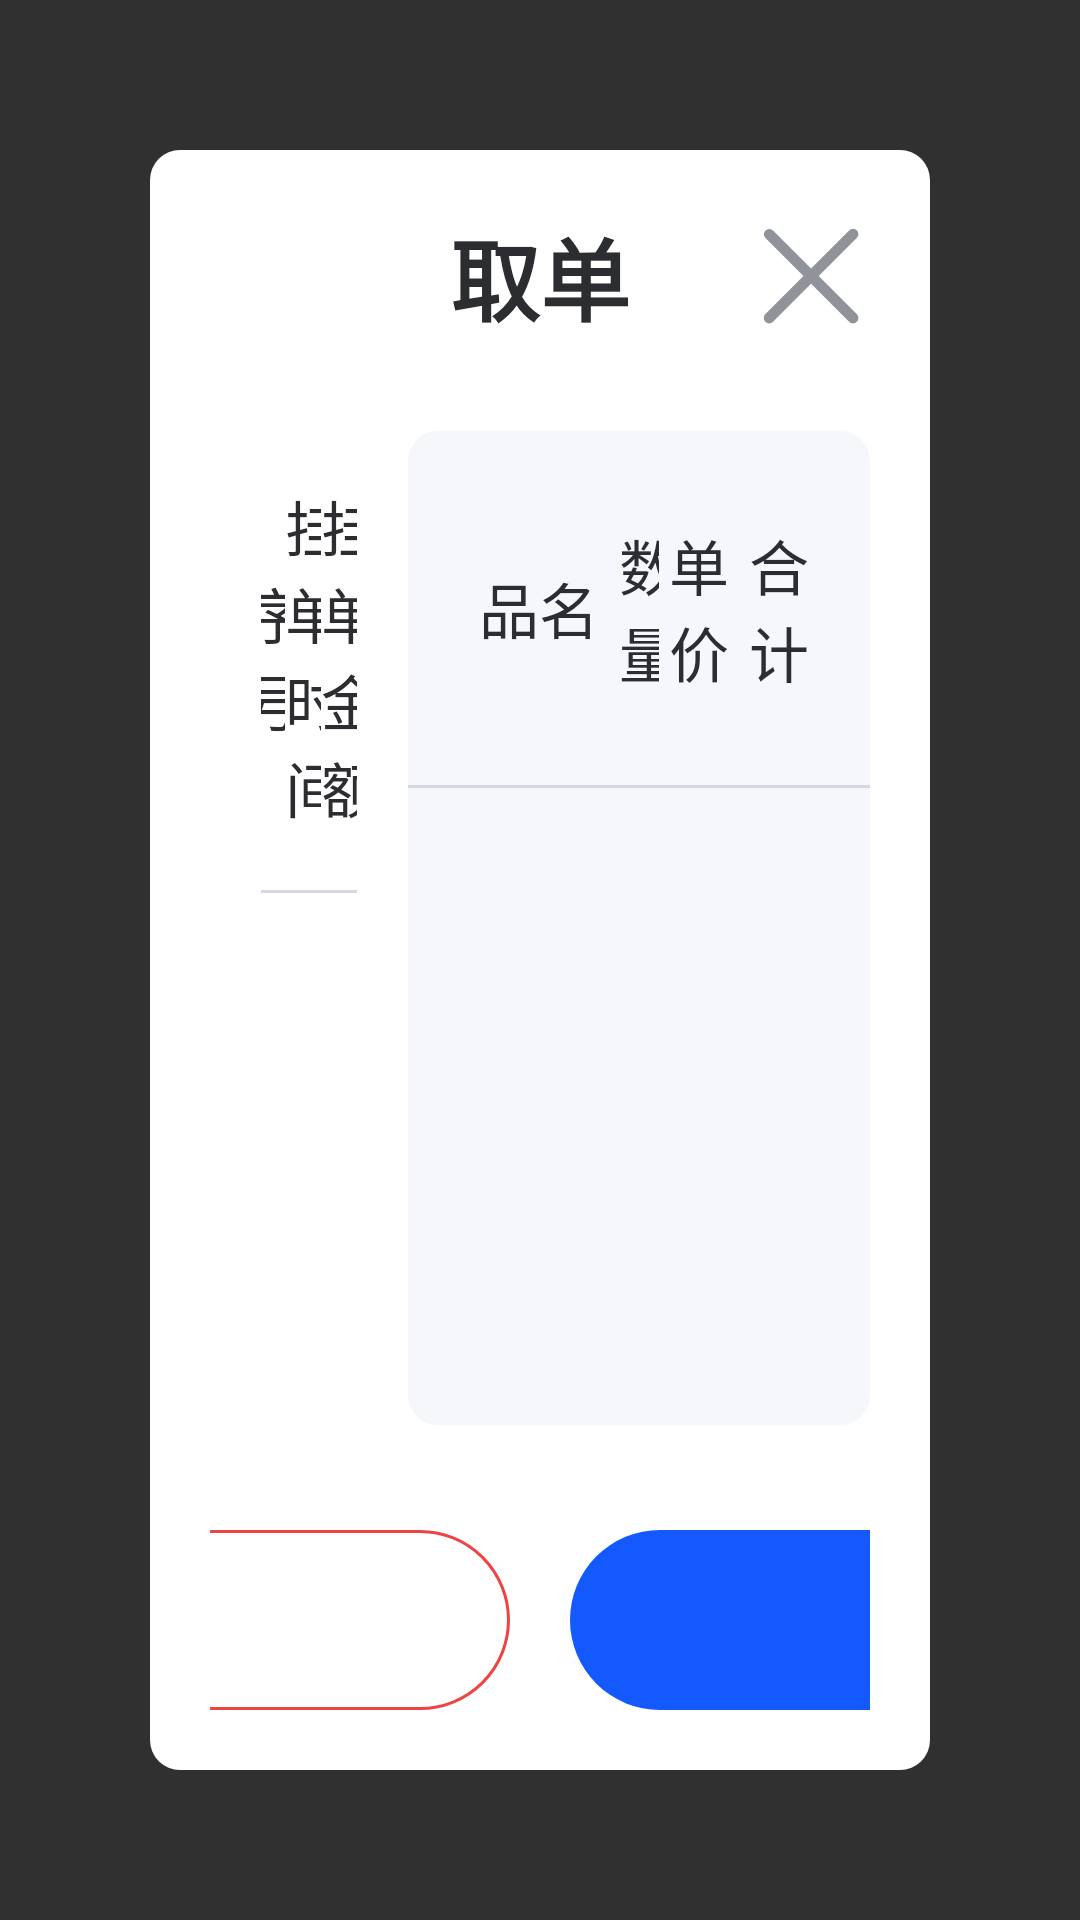

Write the Android layout XML for this screen, with the resource values it uses.
<!-- AndroidManifest.xml: application theme Base.Theme.UHMCS -->
<!-- res/layout/popupwindow_get_registration_shop.xml -->
<?xml version="1.0" encoding="utf-8"?>
<LinearLayout xmlns:android="http://schemas.android.com/apk/res/android"
    android:orientation="vertical"
    android:layout_width="match_parent"
    android:layout_height="match_parent">

    <LinearLayout
        android:padding="20dp"
        android:layout_width="match_parent"
        android:layout_height="match_parent"
        android:layout_margin="50dp"
        android:background="@drawable/white_bg"
        android:orientation="vertical">
        <RelativeLayout
            android:layout_marginBottom="30dp"
            android:layout_width="match_parent"
            android:layout_height="wrap_content">
            <TextView
                android:layout_width="wrap_content"
                android:layout_height="wrap_content"
                android:textColor="@color/black"
                android:textSize="30dp"
                android:text="@string/qudan_null1"
                android:textStyle="bold"
                android:layout_centerInParent="true" />
            <ImageView
                android:id="@+id/guanbi_btn"
                android:layout_centerVertical="true"
                android:layout_width="40dp"
                android:layout_height="40dp"
                android:src="@drawable/guanbi"
                android:layout_alignParentRight="true"/>
        </RelativeLayout>

        <LinearLayout
            android:layout_width="match_parent"
            android:layout_height="0dp"
            android:layout_weight="1"
            android:orientation="horizontal">
            <LinearLayout
                android:padding="17dp"
                android:layout_width="0dp"
                android:layout_weight="3"
                android:layout_height="match_parent"
                android:orientation="vertical">
                <LinearLayout
                    android:gravity="center"
                    android:layout_width="match_parent"
                    android:layout_height="wrap_content"
                    android:orientation="horizontal">
                    <TextView
                        android:id="@+id/xuhao"
                        android:gravity="center"
                        android:layout_width="0dp"
                        android:layout_height="wrap_content"
                        android:layout_weight="1"
                        android:textSize="20dp"
                        android:textColor="@color/black"
                        android:text="@string/No"/>

                    <TextView
                        android:id="@+id/guadan_time"
                        android:gravity="center"
                        android:layout_width="0dp"
                        android:layout_height="wrap_content"
                        android:layout_weight="1.5"
                        android:textSize="20dp"
                        android:textColor="@color/black"
                        android:text="@string/order_time"/>

                    <TextView
                        android:id="@+id/guadan_jine"
                        android:gravity="center"
                        android:layout_width="0dp"
                        android:layout_height="wrap_content"
                        android:layout_weight="1.5"
                        android:textSize="20dp"
                        android:textColor="@color/black"
                        android:text="@string/order_amount"/>

                </LinearLayout>
                <View
                    android:layout_marginTop="20dp"
                    android:layout_width="match_parent"
                    android:layout_height="1dp"
                    android:background="#FFD4D8E2"/>
                <androidx.recyclerview.widget.RecyclerView
                    android:id="@+id/guadan_rv"
                    android:layout_marginTop="20dp"
                    android:layout_width="match_parent"
                    android:layout_height="match_parent"/>
            </LinearLayout>
            <LinearLayout
                android:background="@drawable/blue_bg9"
                android:layout_width="0dp"
                android:layout_weight="7"
                android:layout_height="match_parent"
                android:orientation="vertical">
                <LinearLayout
                    android:layout_marginStart="17dp"
                    android:layout_marginEnd="17dp"
                    android:layout_marginTop="30dp"
                    android:gravity="center"
                    android:layout_width="match_parent"
                    android:layout_height="wrap_content"
                    android:orientation="horizontal">
                    <TextView
                        android:id="@+id/shop_name"
                        android:gravity="center"
                        android:layout_width="0dp"
                        android:layout_height="wrap_content"
                        android:layout_weight="2"
                        android:textSize="20dp"
                        android:textColor="@color/black"
                        android:text="@string/product_name"/>
                    <TextView
                        android:id="@+id/shop_num"
                        android:gravity="center"
                        android:layout_width="0dp"
                        android:layout_height="wrap_content"
                        android:layout_weight="0.5"
                        android:textSize="20dp"
                        android:textColor="@color/black"
                        android:text="@string/qty"/>

                    <TextView
                        android:id="@+id/shop_pice"
                        android:gravity="center"
                        android:layout_width="0dp"
                        android:layout_height="wrap_content"
                        android:layout_weight="1"
                        android:textSize="20dp"
                        android:textColor="@color/black"
                        android:text="@string/price"/>

                    <TextView
                        android:id="@+id/shop_heji"
                        android:gravity="center"
                        android:layout_width="0dp"
                        android:layout_height="wrap_content"
                        android:layout_weight="1"
                        android:textSize="20dp"
                        android:textColor="@color/black"
                        android:text="合计"/>

                </LinearLayout>
                <View
                    android:layout_marginTop="30dp"
                    android:layout_width="match_parent"
                    android:layout_height="1dp"
                    android:background="#FFD4D8E2"/>
                <androidx.recyclerview.widget.RecyclerView
                    android:id="@+id/guadan_shop_rv"
                    android:layout_marginStart="17dp"
                    android:layout_marginEnd="17dp"
                    android:layout_width="match_parent"
                    android:layout_height="match_parent"/>
            </LinearLayout>



        </LinearLayout>


        <LinearLayout
            android:layout_marginTop="35dp"
            android:gravity="center"
            android:layout_width="match_parent"
            android:layout_height="wrap_content"
            android:orientation="horizontal">

            <TextView
                android:id="@+id/delete_shop"
                android:layout_width="298dp"
                android:layout_height="60dp"
                android:layout_marginRight="@dimen/dp_10"
                android:background="@drawable/home_red_bg"
                android:gravity="center"
                android:text="@string/delete"
                android:textColor="#FFEF4444"
                android:textSize="24dp"
                android:textStyle="bold" />

            <TextView
                android:id="@+id/qudan_btn"
                android:background="@drawable/home_blue_bg1"
                android:layout_width="298dp"
                android:layout_height="60dp"
                android:text="@string/qudan_null1"
                android:focusable="true"
                android:focusableInTouchMode="true"
                android:textSize="24dp"
                android:textColor="@color/white"
                android:gravity="center"
                android:textStyle="bold"
                android:layout_marginStart="20dp"/>
        </LinearLayout>

    </LinearLayout>

</LinearLayout>
<!-- resources referenced by this layout -->
<resources>
  <color name="black">#2b2d30</color>
  <color name="white">#FFFFFFFF</color>
  <!-- drawable blue_bg9 (drawable) -->
  <?xml version="1.0" encoding="UTF-8"?>
  <shape xmlns:android="http://schemas.android.com/apk/res/android"
      android:shape="rectangle" >
  
      
      <solid android:color="#FFF6F7FB" />
      
  
  
      
  
      
      <corners android:radius="10dp" />
      
  
  
  
  
  
  
  </shape>
  <!-- drawable home_blue_bg1 (drawable) -->
  <?xml version="1.0" encoding="utf-8"?>
  <selector xmlns:android="http://schemas.android.com/apk/res/android">
      <item android:drawable="@drawable/blue_bg6" android:state_pressed="true"/>
      <item android:drawable="@drawable/blue_bg5" android:state_pressed="false"/>
  </selector>
  <!-- drawable home_red_bg (drawable) -->
  <?xml version="1.0" encoding="utf-8"?>
  <selector xmlns:android="http://schemas.android.com/apk/res/android">
      <item android:drawable="@drawable/red_line1" android:state_pressed="true"/>
      <item android:drawable="@drawable/red_line" android:state_pressed="false"/>
  </selector>
  <!-- drawable white_bg (drawable) -->
  <?xml version="1.0" encoding="UTF-8"?>
  <shape xmlns:android="http://schemas.android.com/apk/res/android"
      android:shape="rectangle" >
  
      
      <solid android:color="@color/white" />
      
  
  
      
  
      
      <corners android:radius="10dp" />
      
  
  
  
  
  
  
  </shape>
  <string name="No">序号</string>
  <string name="delete">删除</string>
  <string name="order_amount">挂单金额</string>
  <string name="order_time">挂单时间</string>
  <string name="price">单价</string>
  <string name="product_name">品名</string>
  <string name="qty">数量</string>
  <string name="qudan_null1">取单</string>
  <style name="Base.Theme.UHMCS" parent="Theme.AppCompat.NoActionBar">
          
          
          <item name="android:windowFullscreen">true</item>
          <item name="android:windowContentOverlay">@null</item>
          <item name="colorControlActivated">@color/black</item> 
  
  
  
  
      </style>
  <!-- drawable blue_bg6 (drawable) -->
  <?xml version="1.0" encoding="UTF-8"?>
  <shape xmlns:android="http://schemas.android.com/apk/res/android"
      android:shape="rectangle" >
  
      
      <solid android:color="#FF0A46D4" />
      
  
  
      
  
      
      <corners android:radius="300dp" />
      
  
  
  
  
  
  
  </shape>
  <!-- drawable blue_bg5 (drawable) -->
  <?xml version="1.0" encoding="UTF-8"?>
  <shape xmlns:android="http://schemas.android.com/apk/res/android"
      android:shape="rectangle" >
  
      
      <solid android:color="#FF1359FE" />
      
  
  
      
  
      
      <corners android:radius="300dp" />
      
  
  
  
  
  
  
  </shape>
  <!-- drawable red_line1 (drawable) -->
  <?xml version="1.0" encoding="UTF-8"?>
  <selector xmlns:android="http://schemas.android.com/apk/res/android">
      <item >
          <shape android:shape="rectangle">
              <stroke android:width="2dp" android:color="#ffef4444" />
              <solid android:color="#fffff3f3" />
              <corners android:topLeftRadius="265dp" android:topRightRadius="265dp" android:bottomLeftRadius="265dp" android:bottomRightRadius="265dp" />
          </shape>
      </item>
  
  
  </selector>
  <!-- drawable red_line (drawable) -->
  <?xml version="1.0" encoding="UTF-8"?>
  <selector xmlns:android="http://schemas.android.com/apk/res/android">
      <item >
          <shape android:shape="rectangle">
              <stroke android:width="1dp" android:color="#ffef4444" />
              <solid android:color="#ffffffff" />
              <corners android:topLeftRadius="265dp" android:topRightRadius="265dp" android:bottomLeftRadius="265dp" android:bottomRightRadius="265dp" />
          </shape>
      </item>
  
  
  </selector>
</resources>
